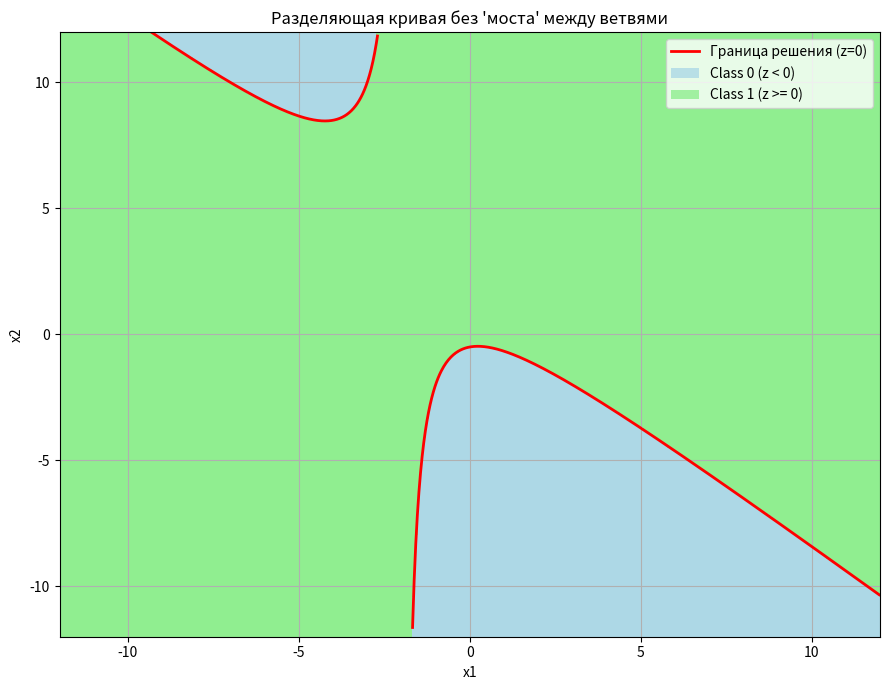

The matplotlib source for this figure:
import numpy as np
import matplotlib.pyplot as plt

def manual_decision_boundary_plot_no_bridge():
    """
    1) "Ручной" расчёт z = 1 + 2*x2 + x1*x2 + x1^2 на сетке -> раскраска классов.
    2) Явный вывод x2 через x1: x2 = -(x1^2 + 1)/(x1 + 2), но
       - строим отдельно для x1 < -2 и x1 > -2, чтобы не было "мостика".
    """

    # -- 1) ПАРАМЕТРЫ --
    x_min, x_max = -12, 12   # диапазон осей
    n_points = 300          # сетка для раскраски

    # -- 2) Готовим сетку (x1, x2) для раскраски классов --
    x1_grid = np.linspace(x_min, x_max, n_points)
    x2_grid = np.linspace(x_min, x_max, n_points)
    X1, X2 = np.meshgrid(x1_grid, x2_grid)

    # -- 3) Считаем z на этой сетке --
    Z = 1 + 2*X2 + X1*X2 + X1**2

    # Класс 0, если z < 0; класс 1, если z >= 0
    classes = np.where(Z >= 0, 1, 0)

    # -- 4) Рисуем раскраску "ручную" (pcolormesh)
    import matplotlib.colors as mcolors
    cmap = mcolors.ListedColormap(['lightblue', 'lightgreen'])  # 0->blue, 1->green

    plt.figure(figsize=(9, 7))
    plt.pcolormesh(X1, X2, classes, cmap=cmap, shading='auto')
    plt.xlim([x_min, x_max])
    plt.ylim([x_min, x_max])

    # -- 5) Построим кривую z=0 в виде x2 = -(x1^2 + 1)/(x1+2),
    #       но раздельно для x1 < -2 и x1 > -2.

    def boundary_x2(x1):
        """Формула x2 = -(x1^2 + 1)/(x1 + 2)."""
        return -(x1**2 + 1)/(x1 + 2)

    # ЛЕВАЯ ВЕТВЬ: x1 < -2
    x1_vals_left = np.linspace(x_min, -2, 600, endpoint=False)  # не включая -2
    x2_vals_left = []
    x1_plot_left = []
    for x1 in x1_vals_left:
        denom = x1 + 2
        if abs(denom) < 1e-14:
            continue
        x2 = boundary_x2(x1)
        # Проверим, чтобы x2 попадал в диапазон [x_min, x_max], иначе уходит за границы
        if x_min <= x2 <= x_max:
            x1_plot_left.append(x1)
            x2_vals_left.append(x2)

    # ПРАВАЯ ВЕТВЬ: x1 > -2
    x1_vals_right = np.linspace(-2, x_max, 600, endpoint=False)  # начиная от -2
    x2_vals_right = []
    x1_plot_right = []
    for x1 in x1_vals_right:
        denom = x1 + 2
        if abs(denom) < 1e-14:
            continue
        x2 = boundary_x2(x1)
        if x_min <= x2 <= x_max:
            x1_plot_right.append(x1)
            x2_vals_right.append(x2)

    # Рисуем обе ветви одной линией (но фактически это две)
    plt.plot(x1_plot_left, x2_vals_left, 'r-', linewidth=2)
    plt.plot(x1_plot_right, x2_vals_right, 'r-', linewidth=2,
             label="Граница решения (z=0)")

    # -- 6) Оформляем, подписываем
    plt.xlabel("x1")
    plt.ylabel("x2")
    plt.title("Разделяющая кривая без 'моста' между ветвями")

    # Легенда
    class_0_patch = plt.Rectangle((0,0), 0, 0, facecolor='lightblue', alpha=0.8,
                                  label='Class 0 (z < 0)')
    class_1_patch = plt.Rectangle((0,0), 0, 0, facecolor='lightgreen', alpha=0.8,
                                  label='Class 1 (z >= 0)')
    plt.gca().add_patch(class_0_patch)
    plt.gca().add_patch(class_1_patch)
    plt.legend(loc='upper right')
    plt.grid(True)

    plt.tight_layout()
    plt.savefig("manual_boundary.png", dpi=150)


if __name__ == "__main__":
    manual_decision_boundary_plot_no_bridge()
